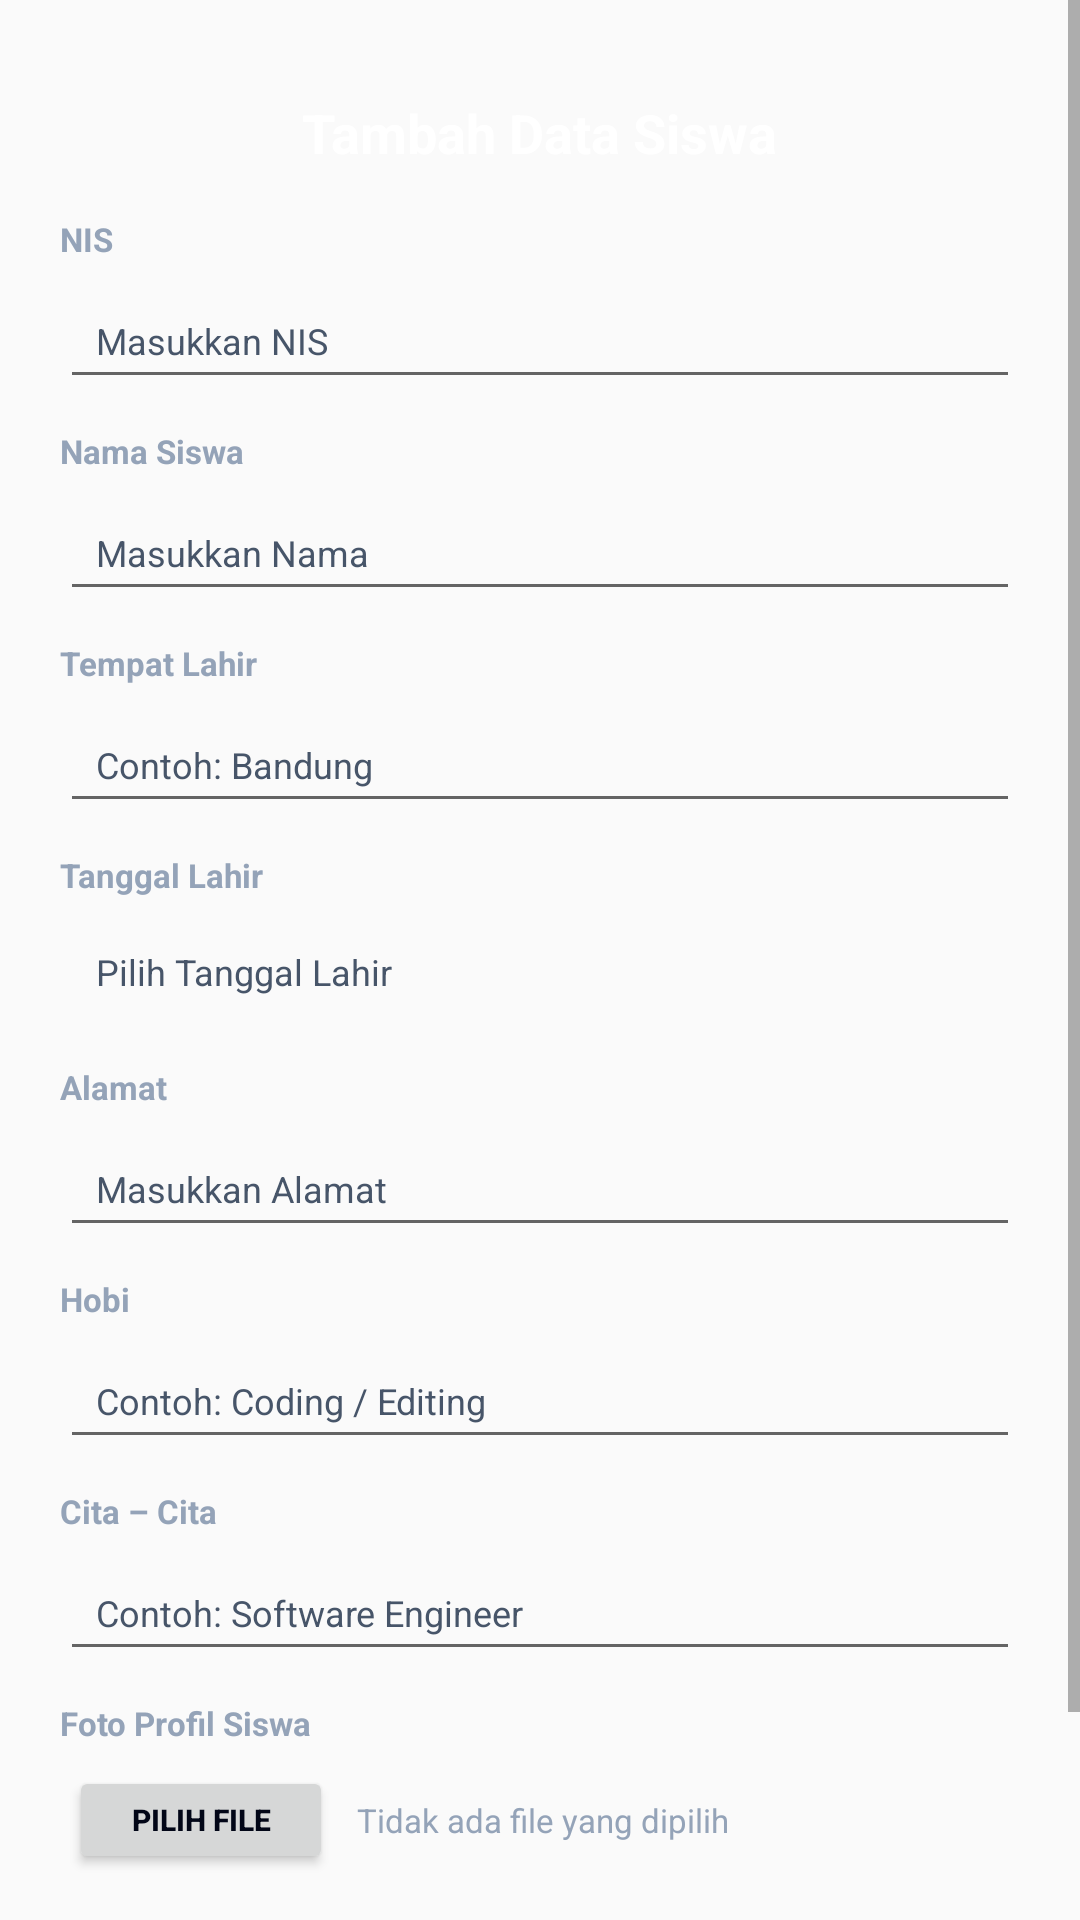

Here is an Android app screen rendered from its layout file. Give the layout XML and the strings, colors and styles it references.
<!-- AndroidManifest.xml: application theme AppTheme -->
<!-- res/layout/dialog_student_form.xml -->
<?xml version="1.0" encoding="utf-8"?>

<ScrollView xmlns:android="http://schemas.android.com/apk/res/android"
    android:layout_width="match_parent"
    android:layout_height="wrap_content"
    android:overScrollMode="never"
    android:scrollbars="vertical">

    <LinearLayout
        android:layout_width="match_parent"
        android:layout_height="wrap_content"
        android:gravity="center"
        android:padding="12dp">

        <LinearLayout
            android:id="@+id/cardDialogForm"
            android:layout_width="360dp"
            android:layout_height="wrap_content"
            android:orientation="vertical"
            android:padding="20dp">

            <TextView
                android:id="@+id/tvFormTitle"
                android:layout_width="wrap_content"
                android:layout_height="wrap_content"
                android:layout_gravity="center_horizontal"
                android:layout_marginBottom="16dp"
                android:text="Tambah Data Siswa"
                android:textColor="#FFFFFF"
                android:textSize="18sp"
                android:textStyle="bold" />

            <TextView android:layout_width="wrap_content" android:layout_height="wrap_content" android:text="NIS" android:textColor="#94A3B8" android:textSize="11sp" android:textStyle="bold" android:layout_marginBottom="4dp"/>
            <EditText android:id="@+id/etNis" android:layout_width="match_parent" android:layout_height="42dp" android:hint="Masukkan NIS" android:textColor="#F8FAFC" android:textColorHint="#475569" android:textSize="12sp" android:paddingHorizontal="12dp" android:layout_marginBottom="10dp"/>

            <TextView android:layout_width="wrap_content" android:layout_height="wrap_content" android:text="Nama Siswa" android:textColor="#94A3B8" android:textSize="11sp" android:textStyle="bold" android:layout_marginBottom="4dp"/>
            <EditText android:id="@+id/etNama" android:layout_width="match_parent" android:layout_height="42dp" android:hint="Masukkan Nama" android:textColor="#F8FAFC" android:textColorHint="#475569" android:textSize="12sp" android:paddingHorizontal="12dp" android:layout_marginBottom="10dp"/>

            <TextView android:layout_width="wrap_content" android:layout_height="wrap_content" android:text="Tempat Lahir" android:textColor="#94A3B8" android:textSize="11sp" android:textStyle="bold" android:layout_marginBottom="4dp"/>
            <EditText android:id="@+id/etTempatLahir" android:layout_width="match_parent" android:layout_height="42dp" android:hint="Contoh: Bandung" android:textColor="#F8FAFC" android:textColorHint="#475569" android:textSize="12sp" android:paddingHorizontal="12dp" android:layout_marginBottom="10dp"/>

            <TextView android:layout_width="wrap_content" android:layout_height="wrap_content" android:text="Tanggal Lahir" android:textColor="#94A3B8" android:textSize="11sp" android:textStyle="bold" android:layout_marginBottom="4dp"/>
            <TextView android:id="@+id/tvDatePicker" android:layout_width="match_parent" android:layout_height="42dp" android:hint="Pilih Tanggal Lahir" android:textColor="#F8FAFC" android:textColorHint="#475569" android:textSize="12sp" android:gravity="center_vertical" android:paddingHorizontal="12dp" android:layout_marginBottom="10dp" android:clickable="true" android:focusable="true"/>

            <TextView android:layout_width="wrap_content" android:layout_height="wrap_content" android:text="Alamat" android:textColor="#94A3B8" android:textSize="11sp" android:textStyle="bold" android:layout_marginBottom="4dp"/>
            <EditText android:id="@+id/etAlamat" android:layout_width="match_parent" android:layout_height="42dp" android:hint="Masukkan Alamat" android:textColor="#F8FAFC" android:textColorHint="#475569" android:textSize="12sp" android:paddingHorizontal="12dp" android:layout_marginBottom="10dp"/>

            <TextView android:layout_width="wrap_content" android:layout_height="wrap_content" android:text="Hobi" android:textColor="#94A3B8" android:textSize="11sp" android:textStyle="bold" android:layout_marginBottom="4dp"/>
            <EditText android:id="@+id/etHobi" android:layout_width="match_parent" android:layout_height="42dp" android:hint="Contoh: Coding / Editing" android:textColor="#F8FAFC" android:textColorHint="#475569" android:textSize="12sp" android:paddingHorizontal="12dp" android:layout_marginBottom="10dp"/>

            <TextView android:layout_width="wrap_content" android:layout_height="wrap_content" android:text="Cita – Cita" android:textColor="#94A3B8" android:textSize="11sp" android:textStyle="bold" android:layout_marginBottom="4dp"/>
            <EditText android:id="@+id/etCitaCita" android:layout_width="match_parent" android:layout_height="42dp" android:hint="Contoh: Software Engineer" android:textColor="#F8FAFC" android:textColorHint="#475569" android:textSize="12sp" android:paddingHorizontal="12dp" android:layout_marginBottom="10dp"/>

            <TextView android:layout_width="wrap_content" android:layout_height="wrap_content" android:text="Foto Profil Siswa" android:textColor="#94A3B8" android:textSize="11sp" android:textStyle="bold" android:layout_marginBottom="4dp"/>
            <LinearLayout android:id="@+id/containerInputFile" android:layout_width="match_parent" android:layout_height="42dp" android:orientation="horizontal" android:padding="3dp" android:layout_marginBottom="18dp">
                <Button android:id="@+id/btnPickFile" android:layout_width="wrap_content" android:layout_height="match_parent" android:text="Pilih File" android:textColor="#020617" android:textSize="10sp" android:textStyle="bold" android:paddingHorizontal="10dp"/>
                <TextView android:id="@+id/tvFileName" android:layout_width="match_parent" android:layout_height="match_parent" android:text="Tidak ada file yang dipilih" android:textColor="#94A3B8" android:textSize="11sp" android:gravity="center_vertical" android:paddingStart="8dp" android:singleLine="true"/>
            </LinearLayout>

            <LinearLayout android:layout_width="match_parent" android:layout_height="wrap_content" android:orientation="horizontal">
                <Button android:id="@+id/btnCancel" android:layout_width="0dp" android:layout_height="40dp" android:layout_weight="1" android:layout_marginEnd="4dp" android:text="Batal" android:textColor="#F8FAFC" android:textSize="12sp" android:textStyle="bold" android:textAllCaps="false"/>
                <Button android:id="@+id/btnSubmit" android:layout_width="0dp" android:layout_height="40dp" android:layout_weight="1" android:layout_marginStart="4dp" android:text="SIMPAN" android:textColor="#020617" android:textSize="12sp" android:textStyle="bold" android:textAllCaps="true"/>
            </LinearLayout>

        </LinearLayout>
    </LinearLayout>
</ScrollView>
<!-- resources referenced by this layout -->
<resources>
  <style name="AppTheme" parent="Theme.AppCompat.DayNight.NoActionBar">
          <item name="android:windowNoTitle">true</item>
          <item name="android:windowActionBar">false</item>
          <item name="android:windowFullscreen">true</item>
      </style>
</resources>
